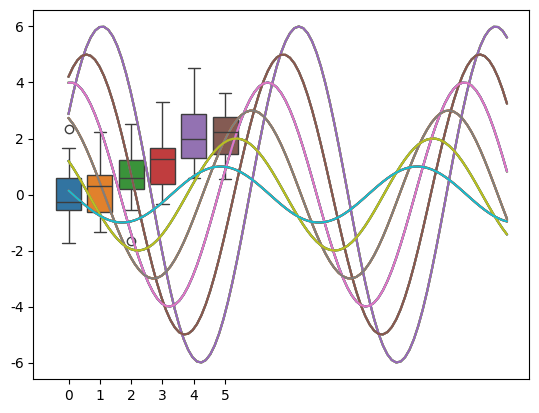

Reproduce this figure in Python. (Note: this script raises an exception after producing the figure.)
#!/usr/bin/python3
# coding: utf-8
# 部分参考自: [数据可视化 Seaborn ——(第二章)](https://zhuanlan.zhihu.com/p/27971446)
import numpy as np
import matplotlib as mpl
import matplotlib.pyplot as plt
np.random.seed(sum(map(ord, 'aesthetics')))  # 好亮眼...
def sinplot(flip=1):  # 优美的函数
    x = np.linspace(0, 14, 100)
    for i in range(1, 7): plt.plot(x, np.sin(x + i * .5) * (7 - i) * flip)
    plt.show()
##################################################################
## Seaborn 和 Matplotlib 区别
sinplot()  # Matplotlib 直接画出来, 没有背景, 不好看
import seaborn as sns  # 这里的 sns 不能写到上面, 否则直接会添加上背景, 看不到原始的
sinplot()  # 添加 darkgrid 黑色网格(默认), 好看了
##################################################################
## Seaborn 在底层将 matplotlib 参数分成了两个独立的组.
#     第一组设定了美学风格, 第二组则是不同的数据元素, 这样就可以很容易地添加到代码当中了
# 为了控制风格, 使用 axes_style() 和 set_style() 函数.
# 为了绘图, 请使用 plotting_context() 和 set_context() 函数.
# 在这两种情况下, 第一个函数返回一个参数字典, 第二个函数则设置 matplotlib 默认属性.
# 可以简写为: sns.set() 来包含上面两种设置
##################################################################
## axes_style(style=None, rc=None)
# 风格控制: axes_style() and set_style() seaborn默认设置了5 个不同的主题, 适用于不同的应用和人群偏好:
# darkgrid 黑色网格(默认); whitegrid 白色网格; dark 黑色背景; white 白色背景; ticks 加上刻度的白色背景
print(sns.axes_style())  # {'axes.facecolor': 'white', 'axes.edgecolor': '.8', ..., }
# boxplot() 适合用 whitegrid, 此时需要的是数值场景, 用 whitegrid
data = np.random.normal(size=(20, 6)) + np.arange(6) / 2
sns.set_style("whitegrid"); sns.boxplot(data=data); plt.show()  # 默认有 (x=None, y=None, hue=None, data=None), 所以 data= 必须写
# 对于一些主要是想提供数据轮廓, 而不是数据值的场景, 这个时候不需要方框可能会更加完美。
sns.set_style("dark"); sinplot()
sns.set_style("ticks"); sinplot()
sns.set_style("white"); sinplot()
# 临时修改风格, 用 with sns.axes_style():
with sns.axes_style("white"): # 背景设置为白的(默认灰色); 必须写到 with 里面, 单独修改用下面的 set_style()
    sns.swarmplot(x="species", y="petal_length", data=iris)
    plt.show()
##################################################################
## set_context(context=None, font_scale=1, rc=None)
# 四种预设, 按相对尺寸的顺序(线条越来越粗), 分别是 paper, notebook, talk, and poster; notebook 的样式是默认的
# context : dict, None, or one of {paper, notebook, talk, poster. A dictionary of parameters or the name of a preconfigured set.
#     The four predefined contexts are "paper", "notebook", "talk" and "poster".
sns.set_context("paper"); sinplot()  # 小
sns.set_context("notebook"); sinplot()  # 较小
sns.set_context("talk"); sinplot()  # 中等
sns.set_context("poster"); sinplot()  # 大, 很好看; 这四个只是控制纸张大小
# font_scale : float, optional;
#     Separate scaling factor to independently scale the size of the font elements.
sns.set_context("poster", font_scale=1)  # 改变字体大小; 数字越大, 字体越大
# rc : dict, optional
#     Parameter mappings to override the values in the preset seaborn context dictionaries.
#     This only updates parameters that are considered part of the context definition.
sns.set_context("poster", rc={"font.size":15, "axes.labelsize":15})  # 15 算是正常大小, 和 font_scale=1 相仿
sns.set_context("poster", font_scale=1, rc={"font.size":8, "axes.labelsize":8})  # 这里的 font.size 和 font_scale 有很神奇的反应...
##################################################################
## despine() Remove the top and right spines from plot(s). 边框控制
# 在很多图中, 我们可能不需要上方和右方坐标轴边框, 这在 matplotlib 中是无法通过参数实现的, 却可以在 seaborn 中通过 despine() 函数轻松实现
ax = sns.boxplot(data=data); sns.despine(ax=ax); plt.show()
# FacetGrid 直接 grid.despine()...
##################################################################
## color_palette(palette=None, n_colors=None, desat=None) Return a list of colors defining a color palette.
color = sns.color_palette()[2]  # palette=None
print(color)  # (0.7686274509803922, 0.3058823529411765, 0.3215686274509804); 粉红色
print(type(sns.color_palette()))  # <class 'seaborn.palettes._ColorPalette'>
print(len(sns.color_palette()))  # 6; 6 种颜色

# deep, muted, bright, pastel, dark, colorblind; 默认有 6 个 palette
print(len(sns.color_palette('pastel')))  # 6; 粉色 palette 中也有 6 个
